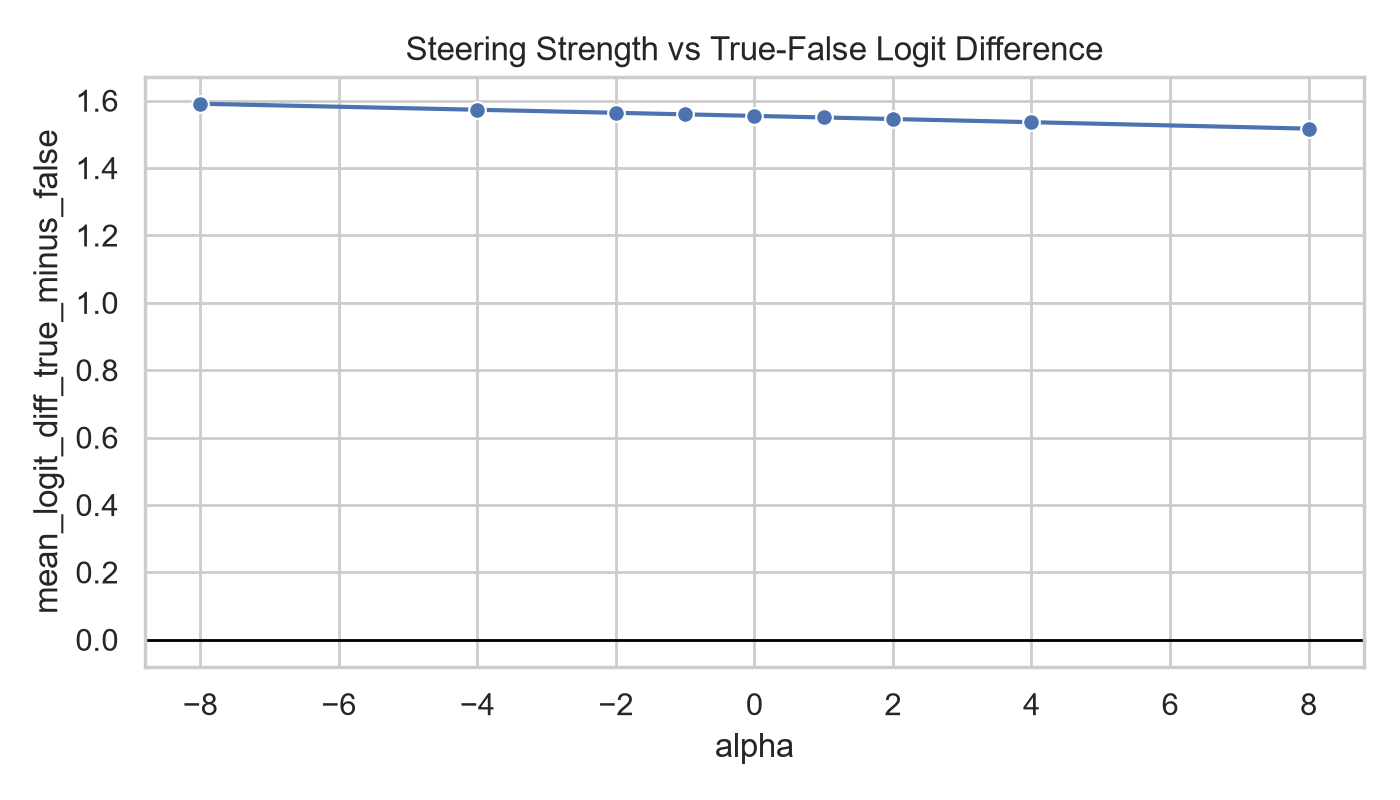

Values plotted in this chart, from the file beside it:
direction_method, layer, alpha, mean_logit_diff_true_minus_false, mean_logit_diff_on_true_examples, mean_logit_diff_on_false_examples, std_logit_diff, accuracy_from_logit_sign, mean_probe_score, mean_probe_score_on_true_examples, mean_probe_score_on_false_examples, probe_score_threshold, accuracy_from_probe_score_threshold
probe, 8, -8.0, 1.591, 1.583, 1.599, 0.1185, 0.5, -9.353, -9.202, -9.504, -1.353, 0.5
probe, 8, -4.0, 1.573, 1.565, 1.581, 0.1165, 0.5, -5.353, -5.202, -5.504, -1.353, 0.5
probe, 8, -2.0, 1.564, 1.556, 1.571, 0.1154, 0.5, -3.353, -3.202, -3.504, -1.353, 0.5
probe, 8, -1.0, 1.559, 1.552, 1.567, 0.1148, 0.5, -2.353, -2.202, -2.504, -1.353, 0.5066
probe, 8, 0.0, 1.555, 1.547, 1.562, 0.1143, 0.5, -1.353, -1.202, -1.504, -1.353, 1.0
probe, 8, 1.0, 1.55, 1.542, 1.557, 0.1137, 0.5, -0.3531, -0.2024, -0.5038, -1.353, 0.5
probe, 8, 2.0, 1.545, 1.538, 1.553, 0.1131, 0.5, 0.6469, 0.7976, 0.4962, -1.353, 0.5
probe, 8, 4.0, 1.536, 1.529, 1.543, 0.1119, 0.5, 2.647, 2.798, 2.496, -1.353, 0.5
probe, 8, 8.0, 1.517, 1.51, 1.524, 0.1095, 0.5, 6.647, 6.798, 6.496, -1.353, 0.5
